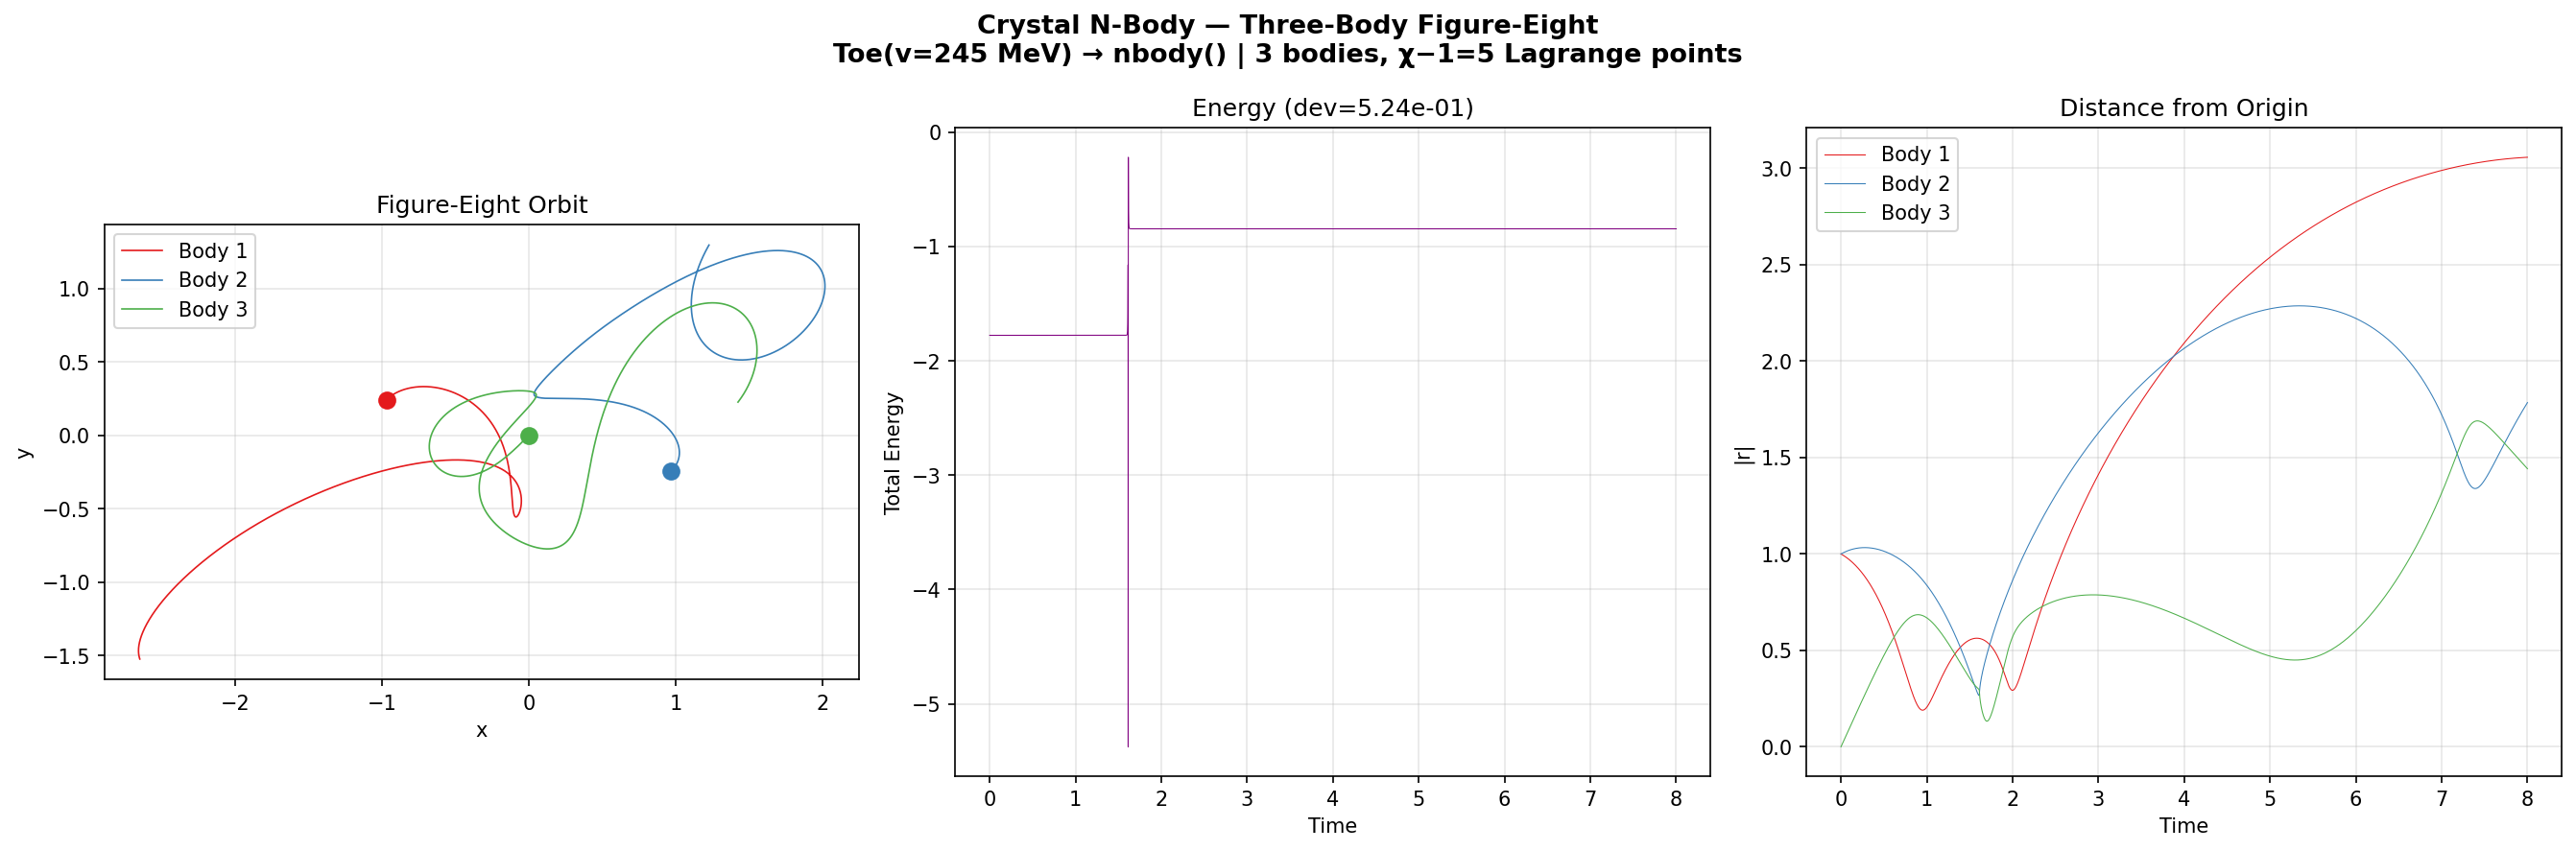

This chart was generated by the following Python code:
#!/usr/bin/env python3
# Copyright (c) 2026 Daland Montgomery
# SPDX-License-Identifier: AGPL-3.0-or-later

"""
Crystal N-Body — Three-Body Figure-Eight
==========================================
Chenciner-Montgomery periodic solution.
Three equal masses trace a figure-8.
Lagrange points = χ−1 = 5. Phase space = 3 × χ = 18.
"""

import crystal_toe as ct
import numpy as np
import matplotlib.pyplot as plt

toe = ct.Toe()
nb = toe.nbody()

bodies = nb.three_body_figure_eight()
eps = 0.001
dt = 0.001
n_steps = 8000  # ~1.2 periods

snaps = nb.evolve_direct(dt, eps, n_steps, bodies)

fig, axes = plt.subplots(1, 3, figsize=(18, 6))
fig.suptitle("Crystal N-Body — Three-Body Figure-Eight\n"
             f"Toe(v={toe.vev():.0f} MeV) → nbody() | 3 bodies, χ−1=5 Lagrange points",
             fontsize=13, fontweight='bold')

colors = ['#e41a1c', '#377eb8', '#4daf4a']
for i in range(3):
    x = [s[i][0] for s in snaps]
    y = [s[i][1] for s in snaps]
    axes[0].plot(x, y, color=colors[i], linewidth=0.8, label=f'Body {i+1}')
    axes[0].plot(x[0], y[0], 'o', color=colors[i], markersize=8)

axes[0].set_aspect('equal'); axes[0].legend()
axes[0].set_title('Figure-Eight Orbit'); axes[0].grid(True, alpha=0.3)
axes[0].set_xlabel('x'); axes[0].set_ylabel('y')

time = np.arange(len(snaps)) * dt
energies = [nb.total_energy(eps, s) for s in snaps]
e0 = energies[0]
axes[1].plot(time, np.array(energies), 'purple', linewidth=0.5)
axes[1].set_xlabel('Time'); axes[1].set_ylabel('Total Energy')
axes[1].set_title(f'Energy (dev={np.abs((energies[-1]-e0)/e0):.2e})')
axes[1].grid(True, alpha=0.3)

for i in range(3):
    r = [np.sqrt(s[i][0]**2 + s[i][1]**2) for s in snaps]
    axes[2].plot(time, r, color=colors[i], linewidth=0.5, label=f'Body {i+1}')
axes[2].set_xlabel('Time'); axes[2].set_ylabel('|r|')
axes[2].set_title('Distance from Origin'); axes[2].legend()
axes[2].grid(True, alpha=0.3)

plt.tight_layout()
plt.savefig('nbody_figure_eight.png', dpi=150, bbox_inches='tight')
plt.show()
